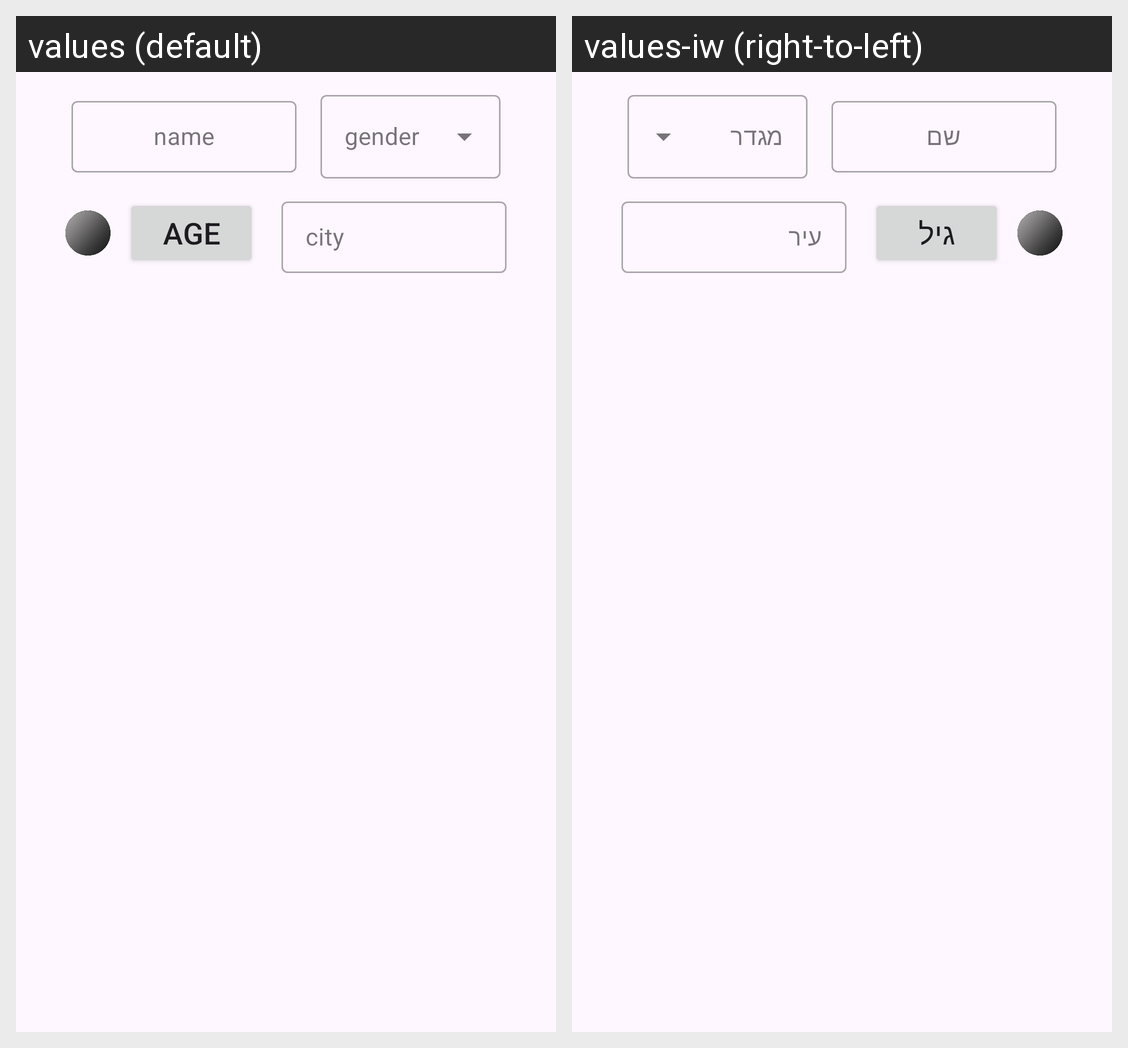

Here is an Android app screen in its default locale and in the app's own translations. Write out the translated-string differences for the strings that appear on this screen.
Android screen res/layout/search_layout.xml rendered under 2 locales, left to right: values (default), values-iw (right-to-left). Device: Nexus 5 (rendered at 1080×1920; each locale shown at half size, 540×960, under a caption strip naming it); theme Theme.BringThemHome.
Strings drawn on this screen, with the default value and each locale's value (text and hints the layout hard-codes, and strings that could not be matched under every locale, appear in the picture but are not listed):

name
  values: name
  values-iw: שם

gender
  values: gender
  values-iw: מגדר

age
  values: age
  values-iw: גיל

city
  values: city
  values-iw: עיר
